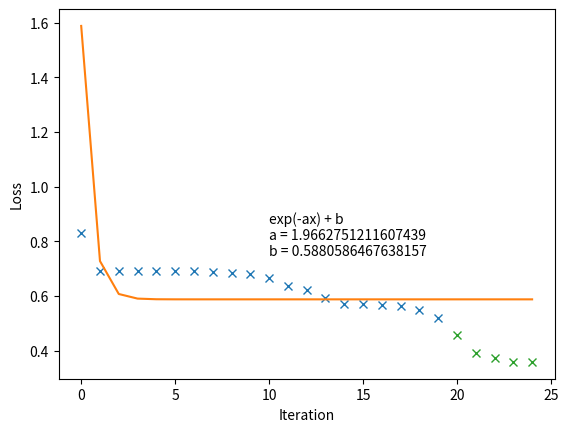

Python code for this plot:
#!/usr/bin/env python

import math
import matplotlib.pyplot as plt

def main():
  x = [0.0, 1.0, 2.0, 3.0, 4.0, 5.0, 6.0, 7.0, 8.0, 9.0, 10.0, 11.0, 12.0, 13.0, 14.0, 15.0, 16.0, 17.0, 18.0, 19.0]
  y = [0.8298160792195828, 0.6925252153913596, 0.6920100499363546, 0.6919793192876244, 0.691852212612796, 0.6915696186839926, 0.69081602037653, 0.689080327461678, 0.6855736625087322, 0.6807537655511823, 0.667048570262496, 0.6381420927175953, 0.6218858965335436, 0.5940733914315439, 0.5718304288280405, 0.5713272492170728, 0.5689950323429458, 0.5622575156833408, 0.547539385582486, 0.5207554554907012]
  extra_x = [20.0, 21.0, 22.0, 23.0, 24.0]
  extra_y = [0.4573655040665938, 0.39099156769153515, 0.3728753789983046, 0.35993838961343394, 0.3592222900749839]
  (a, b) = (1.9662751211607439, 0.5880586467638157)
  #(a, b, c) = (6.382963531318957E-10, 2.3436749568810208E-4, -4266.047899739164)
  plot_one_over_exponential(x, y, extra_x, extra_y, a, b)
  #plot_one_over_x(x, y, extra_x, extra_y, a, b, c)

def plot(call_func, x, y, extra_x, extra_y, nice_string, *params):
  #x = x[10:]; y = y[10:]
  fitted_y = [call_func(xx) for xx in x + extra_x]
  fig = plt.figure()
  ax = fig.add_subplot(1, 1, 1)
  ax.plot(x, y, "x", label="orig")
  ax.plot(x + extra_x, fitted_y, label="fitted")
  ax.plot(extra_x, extra_y, "x", label="future")
  ax.set_xlabel("Iteration")
  ax.set_ylabel("Loss")
  ax.text(10, 0.75, nice_string)
  plt.savefig("output.png")

def one_over_x(x, a, b, c): return 1 / (a * x + b) + c

def one_over_x_squared(x, a, b, c, d): return 1 / (a * math.pow(x, 2) + b * x + c) + d

def one_over_x_to_the_k(x, a, b, c, k): return 1 / (a * math.pow(x, k) + b) + c

def one_over_exponential(x, a, b): return math.exp(-1 * a * x) + b

def plot_one_over_x(x, y, extra_x, extra_y, a, b, c):
  call_func = lambda x: one_over_x(x, a, b, c)
  nice_string = "1 / (ax + b) + c\na = %s\nb = %s\nc = %s" % (a, b, c)
  plot(call_func, x, y, extra_x, extra_y, nice_string, a, b, c)

def plot_one_over_x_squared(x, y, extra_x, extra_y, a, b, c, d):
  call_func = lambda x: one_over_x_squared(x, a, b, c, d)
  nice_string = "1 / (ax^2 + bx + c) + d\na = %s\nb = %s\nc = %s\nd = %s" % (a, b, c, d)
  plot(call_func, x, y, extra_x, extra_y, nice_string, a, b, c, d)

def plot_one_over_x_to_the_k(x, y, extra_x, extra_y, a, b, c, k):
  call_func = lambda x: one_over_x_to_the_k(x, a, b, c, k)
  nice_string = "1 / (ax^k + b) + c\na = %s\nb = %s\nc = %s\nk = %s" % (a, b, c, k)
  plot(call_func, x, y, extra_x, extra_y, nice_string, a, b, c, k)

def plot_one_over_exponential(x, y, extra_x, extra_y, a, b):
  call_func = lambda x: one_over_exponential(x, a, b)
  nice_string = "exp(-ax) + b\na = %s\nb = %s" % (a, b)
  plot(call_func, x, y, extra_x, extra_y, nice_string, a, b)

if __name__ == "__main__":
  main()
